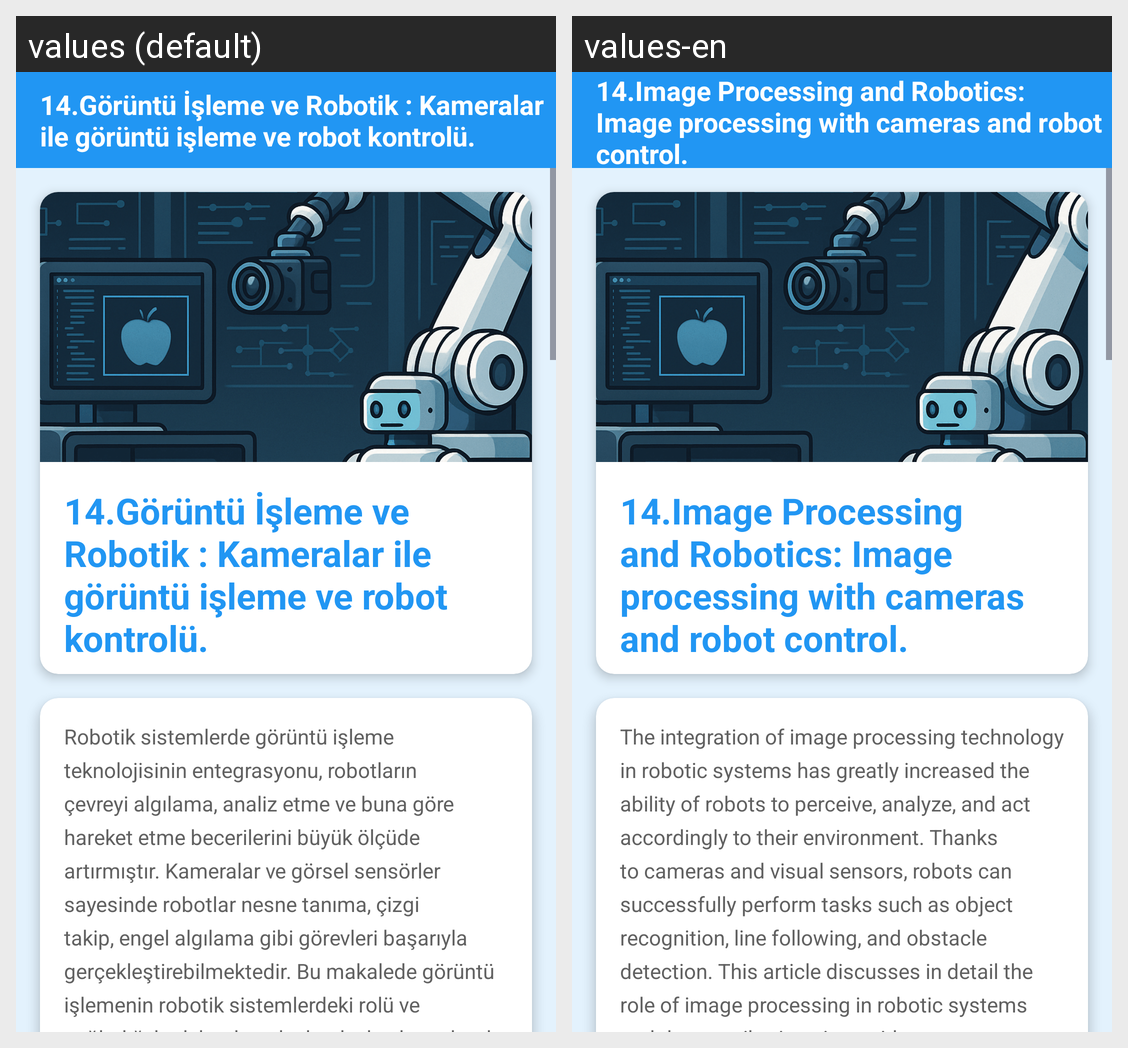

Strings drawn on this Android screen and how each of the app's shown locales translates them:
Android screen res/layout/fragment_goruntu_isleme_ve_robotik.xml rendered under 2 locales, left to right: values (default), values-en. Device: Nexus 5 (rendered at 1080×1920; each locale shown at half size, 540×960, under a caption strip naming it); theme Theme.GreenMindGreenEnergy.
Strings drawn on this screen, with the default value and each locale's value (text and hints the layout hard-codes, and strings that could not be matched under every locale, appear in the picture but are not listed):

goruntuIslemeveRobotik
  values: 14.Görüntü İşleme ve Robotik : Kameralar ile görüntü işleme ve robot kontrolü.
  values-en: 14.Image Processing and Robotics: Image processing with cameras and robot control.

ozet7
  values: Robotik sistemlerde görüntü işleme teknolojisinin entegrasyonu, robotların çevreyi algılama, analiz etme ve buna göre hareket etme becerilerini büyük ölçüde artırmıştır. Kameralar ve görsel sensörler sayesinde robotlar nesne tanıma, çizgi takip, engel algılama gibi görevleri başarıyla gerçekleştirebilmektedir. Bu makalede görüntü işlemenin robotik sistemlerdeki rolü ve sağladığı katkılar detaylı …[clipped]
  values-en: The integration of image processing technology in robotic systems has greatly increased the ability of robots to perceive, analyze, and act accordingly to their environment. Thanks to cameras and visual sensors, robots can successfully perform tasks such as object recognition, line following, and obstacle detection. This article discusses in detail the role of image processing in robotic systems …[clipped]
